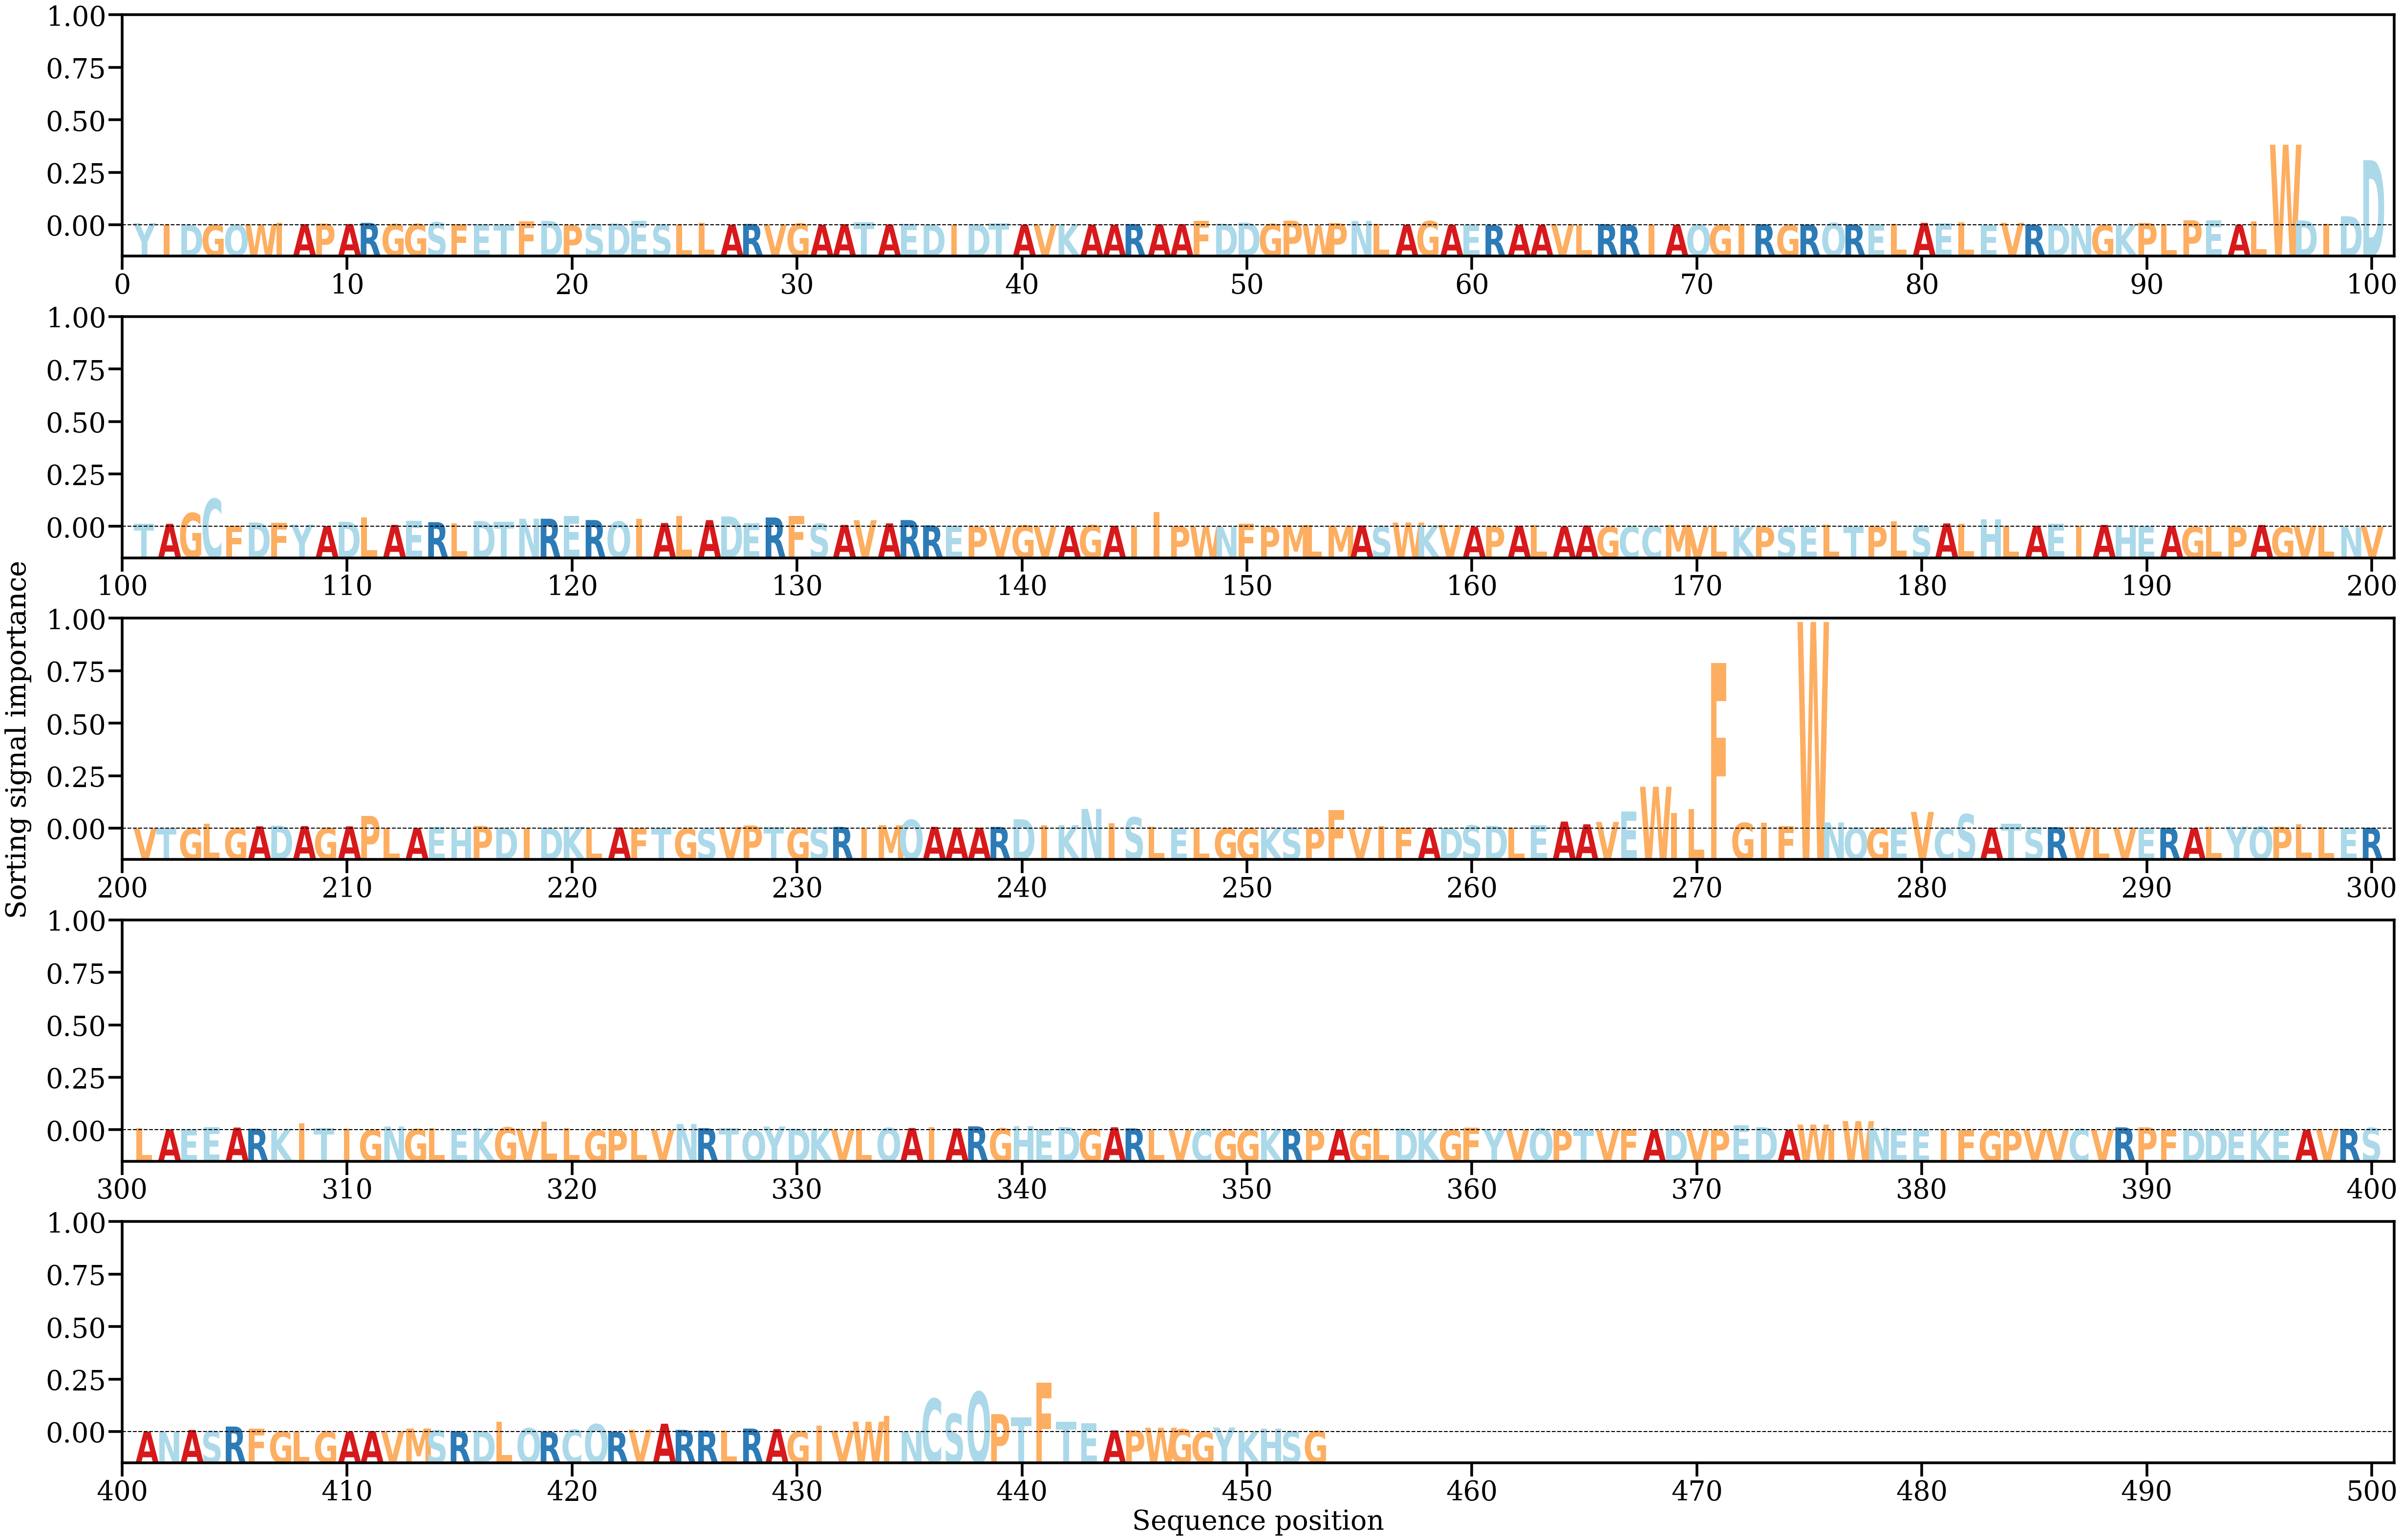

The table this chart was drawn from, first rows:
AA, Alpha
Y, [0.00113395]
I, [0.00029068]
D, [0.00021447]
G, [0.00021073]
Q, [0.00022526]
W, [0.00048948]
I, [0.00127405]
A, [0.00058538]
P, [0.000898]
A, [0.00061039]
R, [0.00126072]
G, [0.00061732]
G, [0.00069037]
S, [0.00158142]
F, [0.00045026]
E, [0.00049978]
T, [0.00029814]
F, [0.00223753]
D, [0.00236934]
P, [5.6283054e-05]
S, [0.00061659]
D, [0.00096111]
E, [0.0023891]
S, [0.00036325]
L, [0.0002259]
L, [0.00121087]
A, [0.00023391]
R, [0.00068547]
V, [0.00044231]
G, [0.00098527]
A, [0.00023065]
A, [0.00055949]
T, [0.00154846]
A, [0.00042689]
E, [0.00083791]
D, [0.00033993]
I, [0.00029319]
D, [0.00043322]
T, [0.00094951]
A, [0.00025352]
V, [0.00021405]
K, [0.00051097]
A, [0.00024557]
A, [0.00019227]
R, [0.00062366]
A, [0.00050906]
A, [0.00055994]
F, [0.00236219]
D, [0.00087706]
D, [0.00142648]
G, [0.00069797]
P, [0.0024745]
W, [0.00014735]
P, [0.00118732]
N, [0.00232963]
L, [0.00072656]
A, [0.00035291]
G, [0.00222202]
A, [0.00025406]
E, [0.00026329]
... 393 more rows
